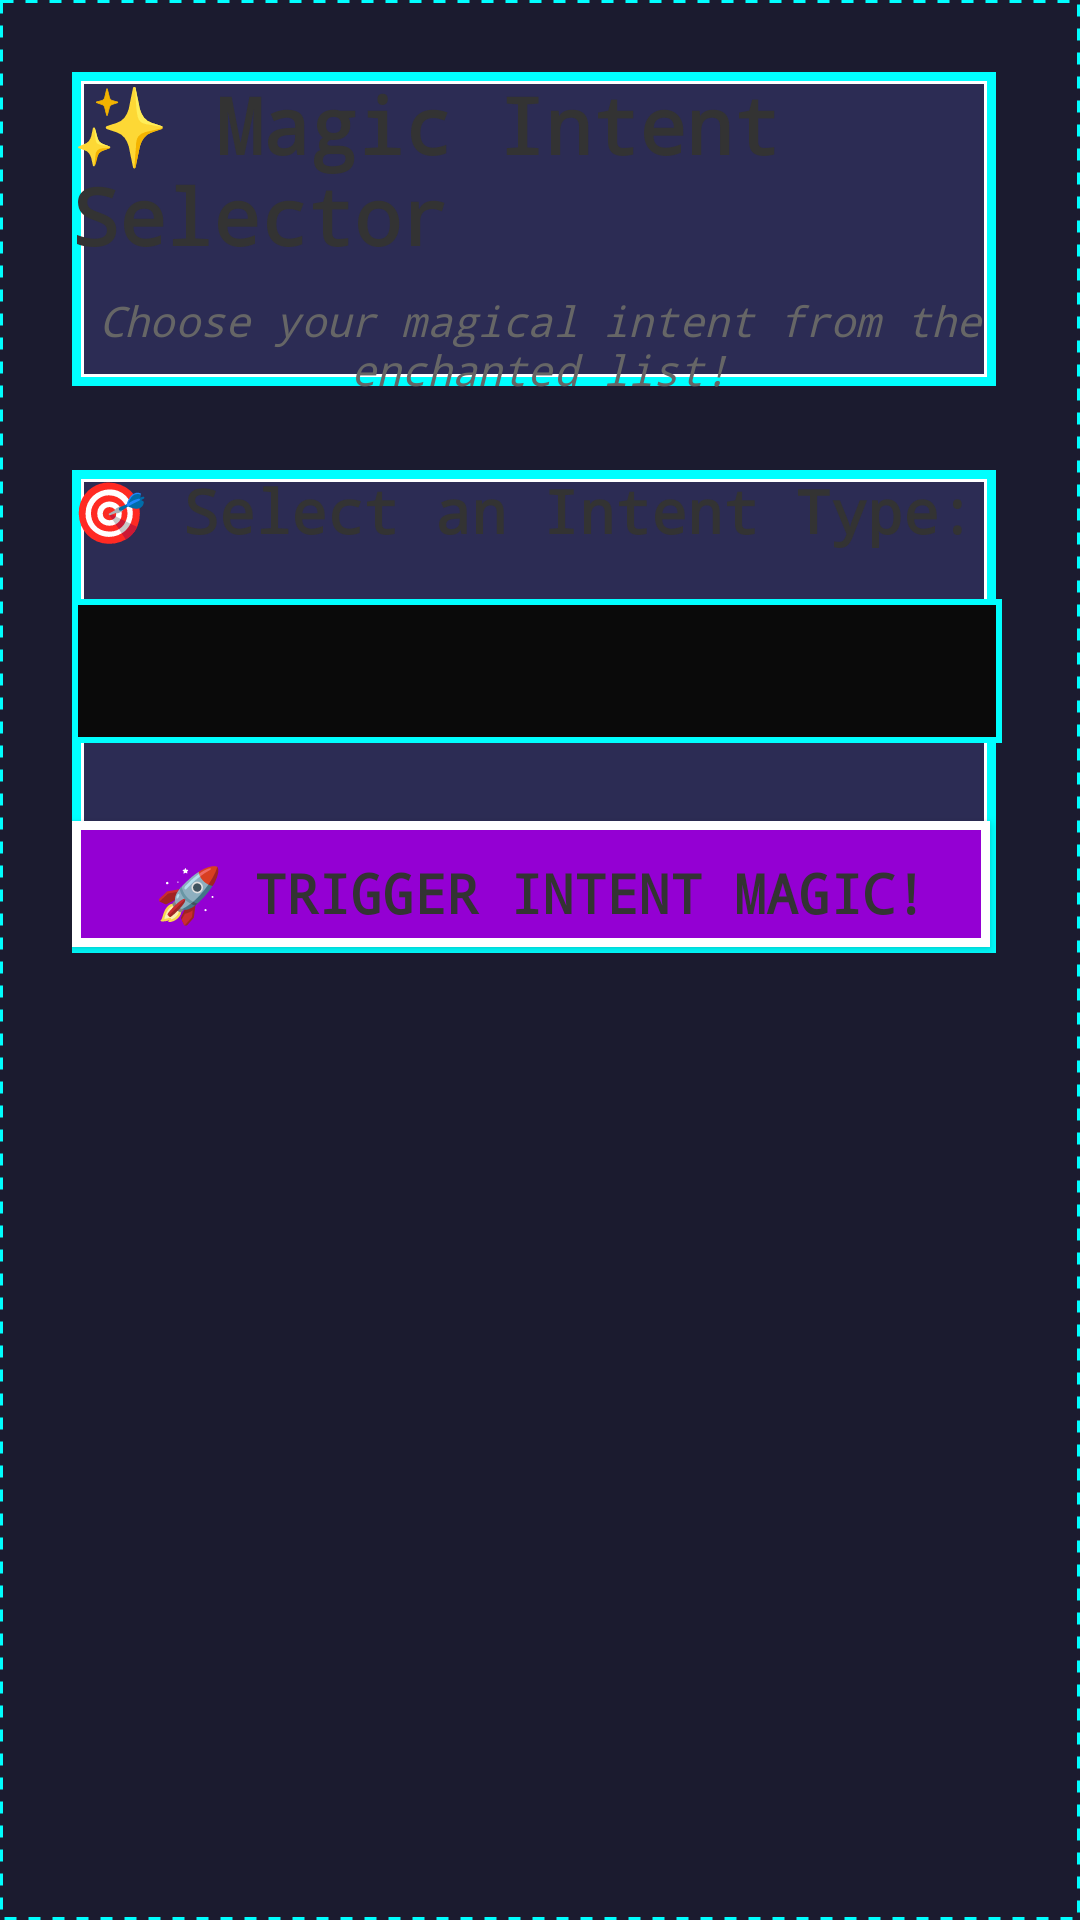

Layout XML and referenced resources for this Android screen:
<!-- AndroidManifest.xml: application theme Theme.Lab2intent -->
<!-- res/layout/activity_implicit_intents.xml -->
<?xml version="1.0" encoding="utf-8"?>
<LinearLayout xmlns:android="http://schemas.android.com/apk/res/android"
    android:layout_width="match_parent"
    android:layout_height="match_parent"
    android:orientation="vertical"
    android:background="@drawable/arcade_pattern"
    android:padding="24dp">

    
    <LinearLayout
        android:layout_width="match_parent"
        android:layout_height="wrap_content"
        android:background="@drawable/arcade_card_bg"
        android:orientation="vertical"
        android:gravity="center"
        android:layout_marginBottom="24dp">

        <TextView
            android:layout_width="wrap_content"
            android:layout_height="wrap_content"
            android:text="✨ Magic Intent Selector"
            android:textSize="26sp"
            android:textStyle="bold"
            android:textColor="@color/soft_black"
            android:fontFamily="monospace"
            android:layout_marginBottom="8dp" />

        <TextView
            android:layout_width="wrap_content"
            android:layout_height="wrap_content"
            android:text="Choose your magical intent from the enchanted list!"
            android:textSize="14sp"
            android:textColor="@color/dark_gray"
            android:fontFamily="monospace"
            android:textStyle="italic"
            android:gravity="center" />

    </LinearLayout>

    
    <LinearLayout
        android:layout_width="match_parent"
        android:layout_height="wrap_content"
        android:background="@drawable/arcade_card_bg"
        android:orientation="vertical"
        android:layout_marginBottom="24dp">

        <TextView
            android:layout_width="wrap_content"
            android:layout_height="wrap_content"
            android:text="🎯 Select an Intent Type:"
            android:textSize="20sp"
            android:textStyle="bold"
            android:textColor="@color/soft_black"
            android:fontFamily="monospace"
            android:layout_marginBottom="16dp" />

        <Spinner
            android:id="@+id/intentSpinner"
            android:layout_width="match_parent"
            android:layout_height="wrap_content"
            android:background="@drawable/arcade_input_bg"
            android:layout_marginBottom="24dp"
            android:minHeight="50dp" />

        <Button
            android:id="@+id/triggerButton"
            android:layout_width="match_parent"
            android:layout_height="wrap_content"
            android:background="@drawable/arcade_button_purple"
            android:onClick="onClick"
            android:text="🚀 Trigger Intent Magic!"
            android:textColor="@color/soft_black"
            android:textSize="18sp"
            android:fontFamily="monospace"
            android:textStyle="bold"
            android:elevation="4dp" />

    </LinearLayout>

</LinearLayout>
<!-- resources referenced by this layout -->
<resources>
  <color name="dark_gray">#666666</color>
  <color name="soft_black">#333333</color>
  <!-- drawable arcade_card_bg (drawable) -->
  <?xml version="1.0" encoding="utf-8"?>
  <layer-list xmlns:android="http://schemas.android.com/apk/res/android">
      
      <item android:top="0dp" android:left="0dp" android:right="4dp" android:bottom="4dp">
          <shape android:shape="rectangle">
              <solid android:color="@color/pixel_shadow" />
              <corners android:radius="0dp" />
          </shape>
      </item>
      
      
      <item android:top="0dp" android:left="0dp" android:right="4dp" android:bottom="4dp">
          <shape android:shape="rectangle">
              <solid android:color="@color/retro_dark_gray" />
              <corners android:radius="0dp" />
              <stroke
                  android:width="3dp"
                  android:color="@color/neon_cyan" />
          </shape>
      </item>
      
      
      <item android:top="3dp" android:left="3dp" android:right="7dp" android:bottom="7dp">
          <shape android:shape="rectangle">
              <stroke
                  android:width="1dp"
                  android:color="@color/pixel_highlight" />
              <corners android:radius="0dp" />
          </shape>
      </item>
  </layer-list>
  <!-- drawable arcade_pattern (drawable) -->
  <?xml version="1.0" encoding="utf-8"?>
  <layer-list xmlns:android="http://schemas.android.com/apk/res/android">
      
      <item>
          <shape android:shape="rectangle">
              <solid android:color="@color/retro_dark_blue" />
          </shape>
      </item>
      
      
      <item>
          <shape android:shape="rectangle">
              <stroke
                  android:width="1dp"
                  android:color="@color/neon_cyan"
                  android:dashWidth="4dp"
                  android:dashGap="4dp" />
          </shape>
      </item>
  </layer-list>
  <style name="Theme.Lab2intent" parent="Base.Theme.Lab2intent" />
  <color name="pixel_shadow">#000000</color>
  <color name="arcade_purple">#B19CD9</color>
  <color name="pixel_highlight">#FFFFFF</color>
  <color name="neon_purple">#9400D3</color>
  <color name="retro_dark_gray">#2C2C54</color>
  <color name="neon_cyan">#00FFFF</color>
  <color name="retro_black">#0A0A0A</color>
  <color name="neon_green">#00FF00</color>
  <color name="retro_dark_blue">#1B1B2F</color>
  <style name="Base.Theme.Lab2intent" parent="Theme.Material3.DayNight.NoActionBar">
          
          <item name="colorPrimary">@color/neon_cyan</item>
          <item name="colorPrimaryContainer">@color/arcade_blue</item>
          <item name="colorSecondary">@color/neon_pink</item>
          <item name="colorSecondaryContainer">@color/arcade_pink</item>
          <item name="android:colorAccent">@color/neon_green</item>
          <item name="colorSurface">@color/retro_dark_gray</item>
          <item name="android:colorBackground">@color/retro_dark_blue</item>
          <item name="colorOnPrimary">@color/arcade_text_dark</item>
          <item name="colorOnSecondary">@color/arcade_text_dark</item>
          <item name="colorOnSurface">@color/arcade_text_light</item>
          <item name="colorOnBackground">@color/arcade_text_light</item>
          <item name="android:windowBackground">@color/retro_dark_blue</item>
          <item name="android:textColor">@color/arcade_text_light</item>
          <item name="android:textColorHint">@color/pixel_mid_gray</item>
      </style>
  <color name="arcade_blue">#4ECDC4</color>
  <color name="neon_pink">#FF00FF</color>
  <color name="arcade_pink">#FF6B9D</color>
  <color name="arcade_text_dark">#000000</color>
  <color name="arcade_text_light">#FFFFFF</color>
  <color name="pixel_mid_gray">#808080</color>
</resources>
